Labelled photos from "roboflowIsoObj_Clip", an image-classification folder in jadetangyy0820/CLIP. The possible labels are: 11111-Egg, 22222-Banana, 33333-Butter, 4157005670-almondmilk, 44444-DietCoke, 55555-Coke, 7874222803-sugar, almond, banana, butter, coke, dietcoke, egg, sugar.

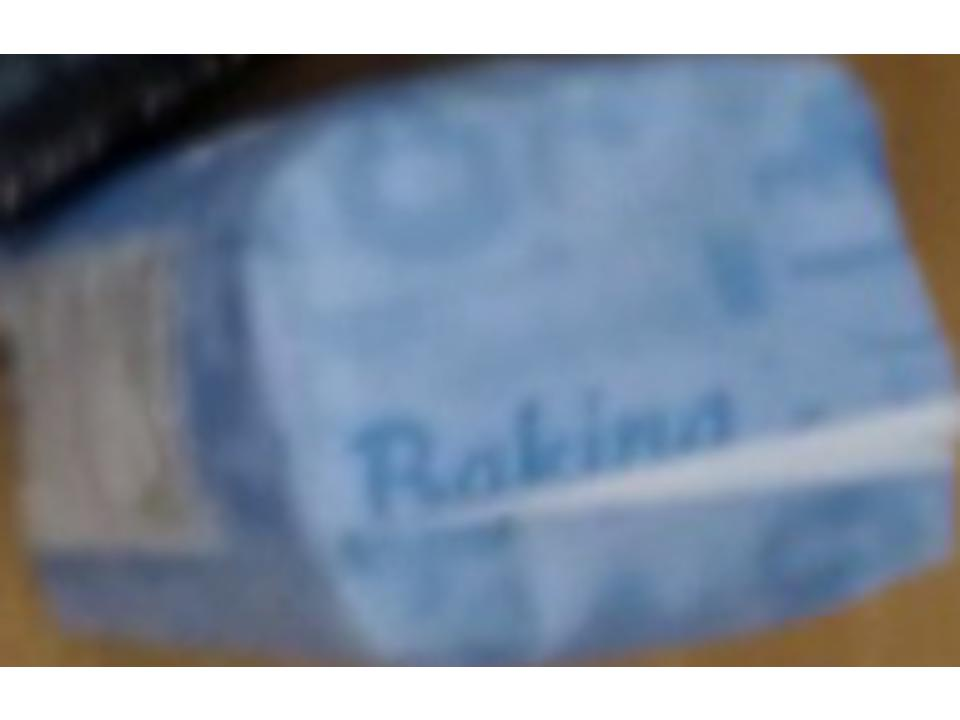
Label: 7874222803-sugar

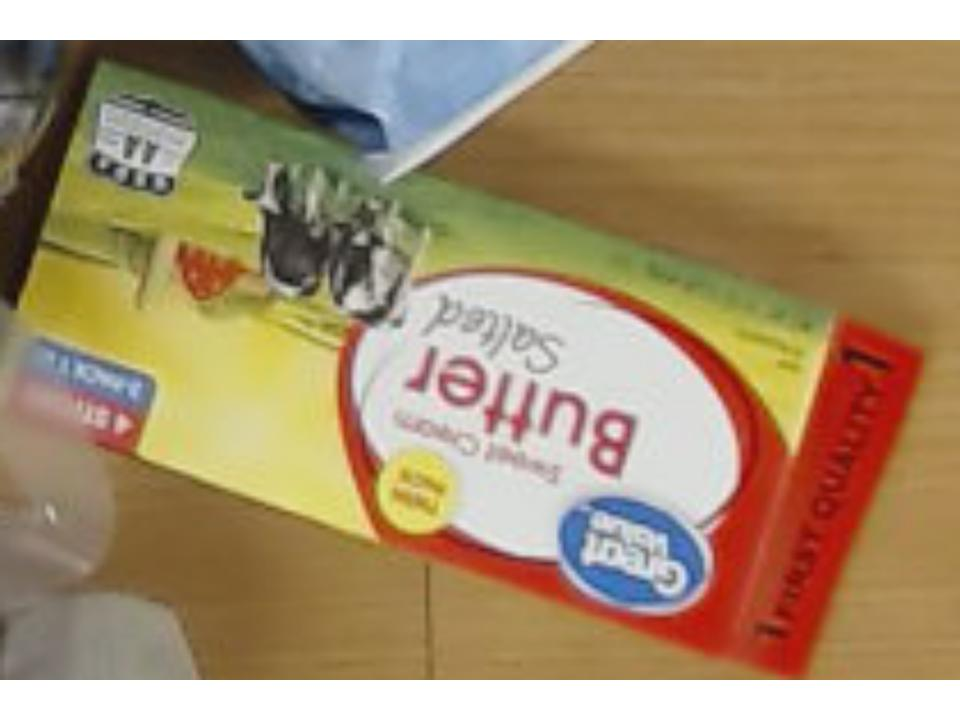
Label: butter

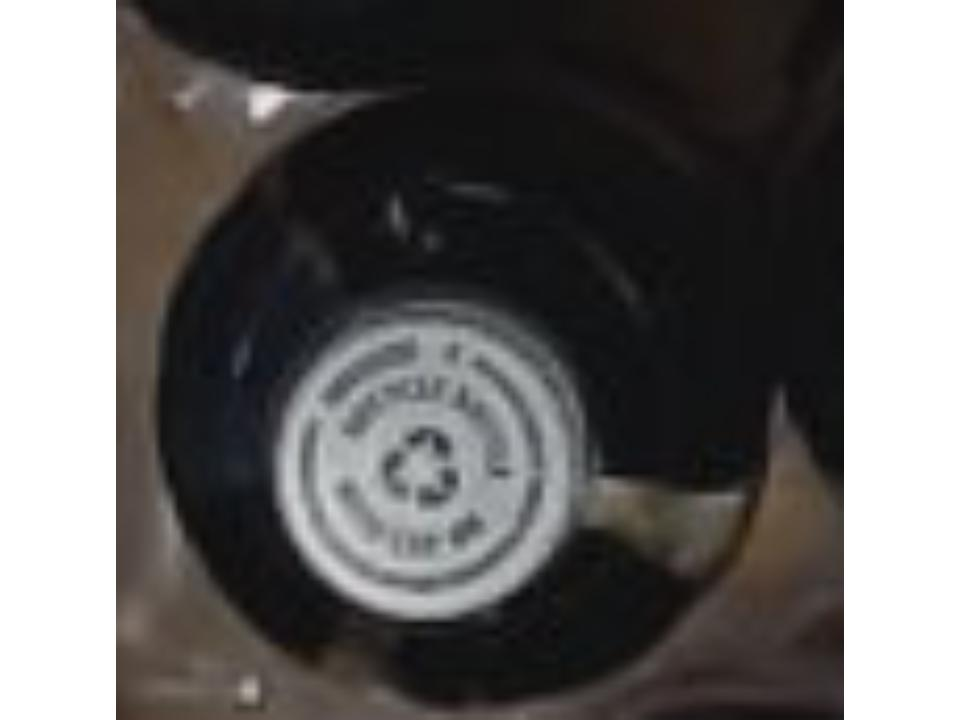
Label: 44444-DietCoke

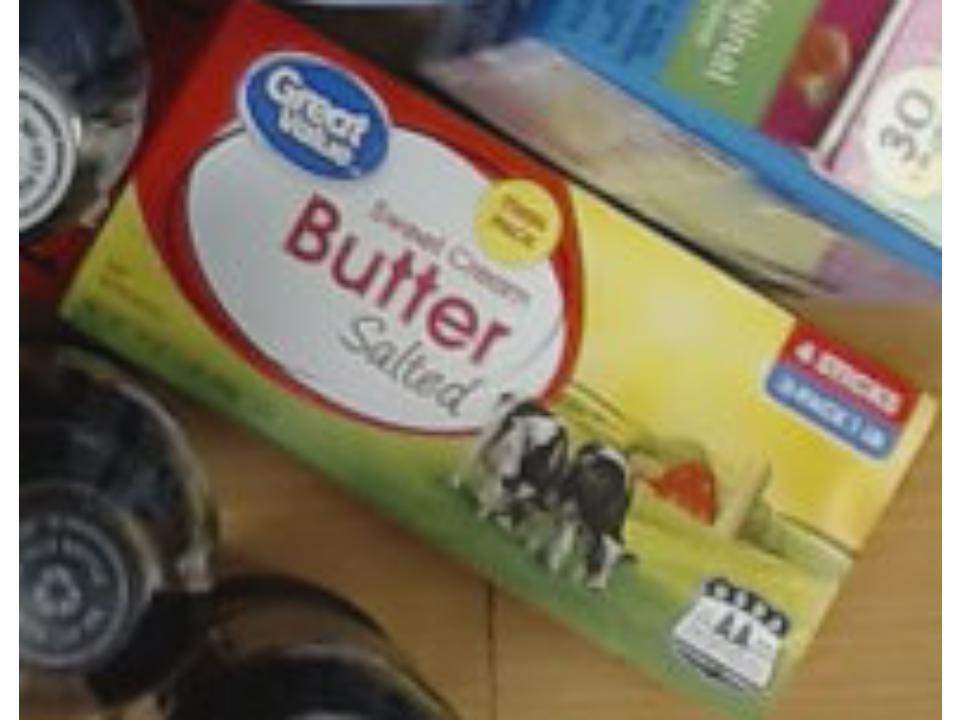
Label: 33333-Butter

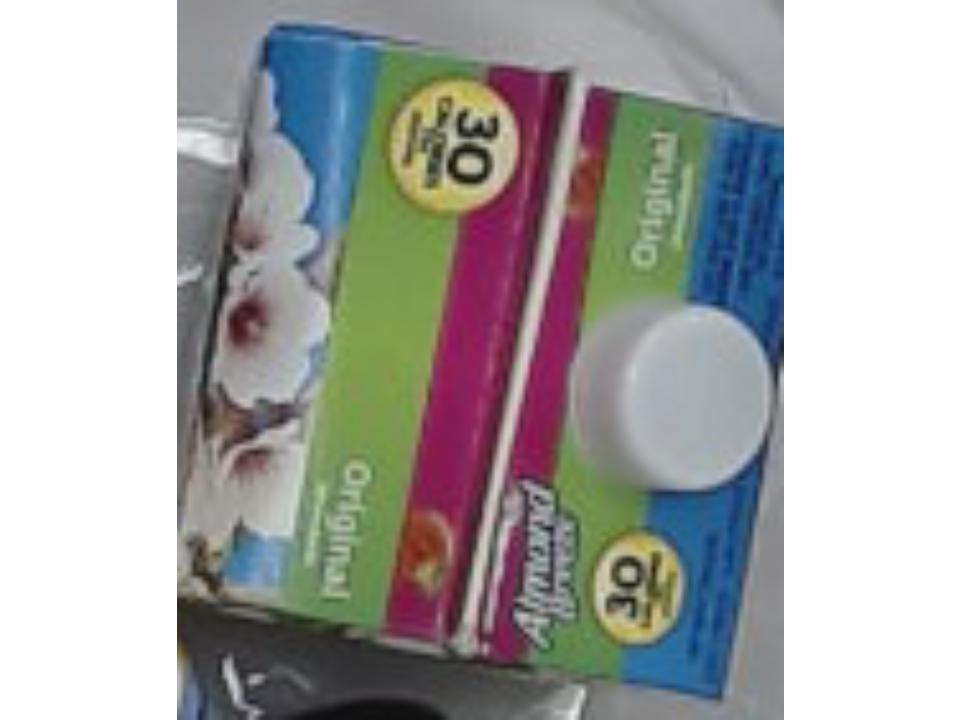
Label: 4157005670-almondmilk

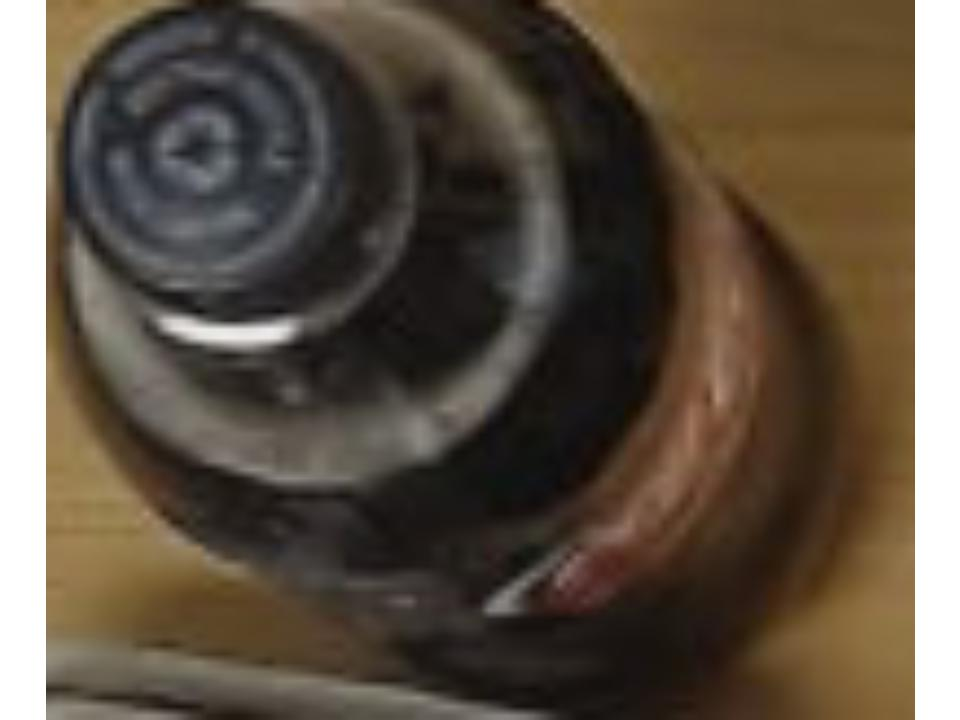
Label: 55555-Coke
